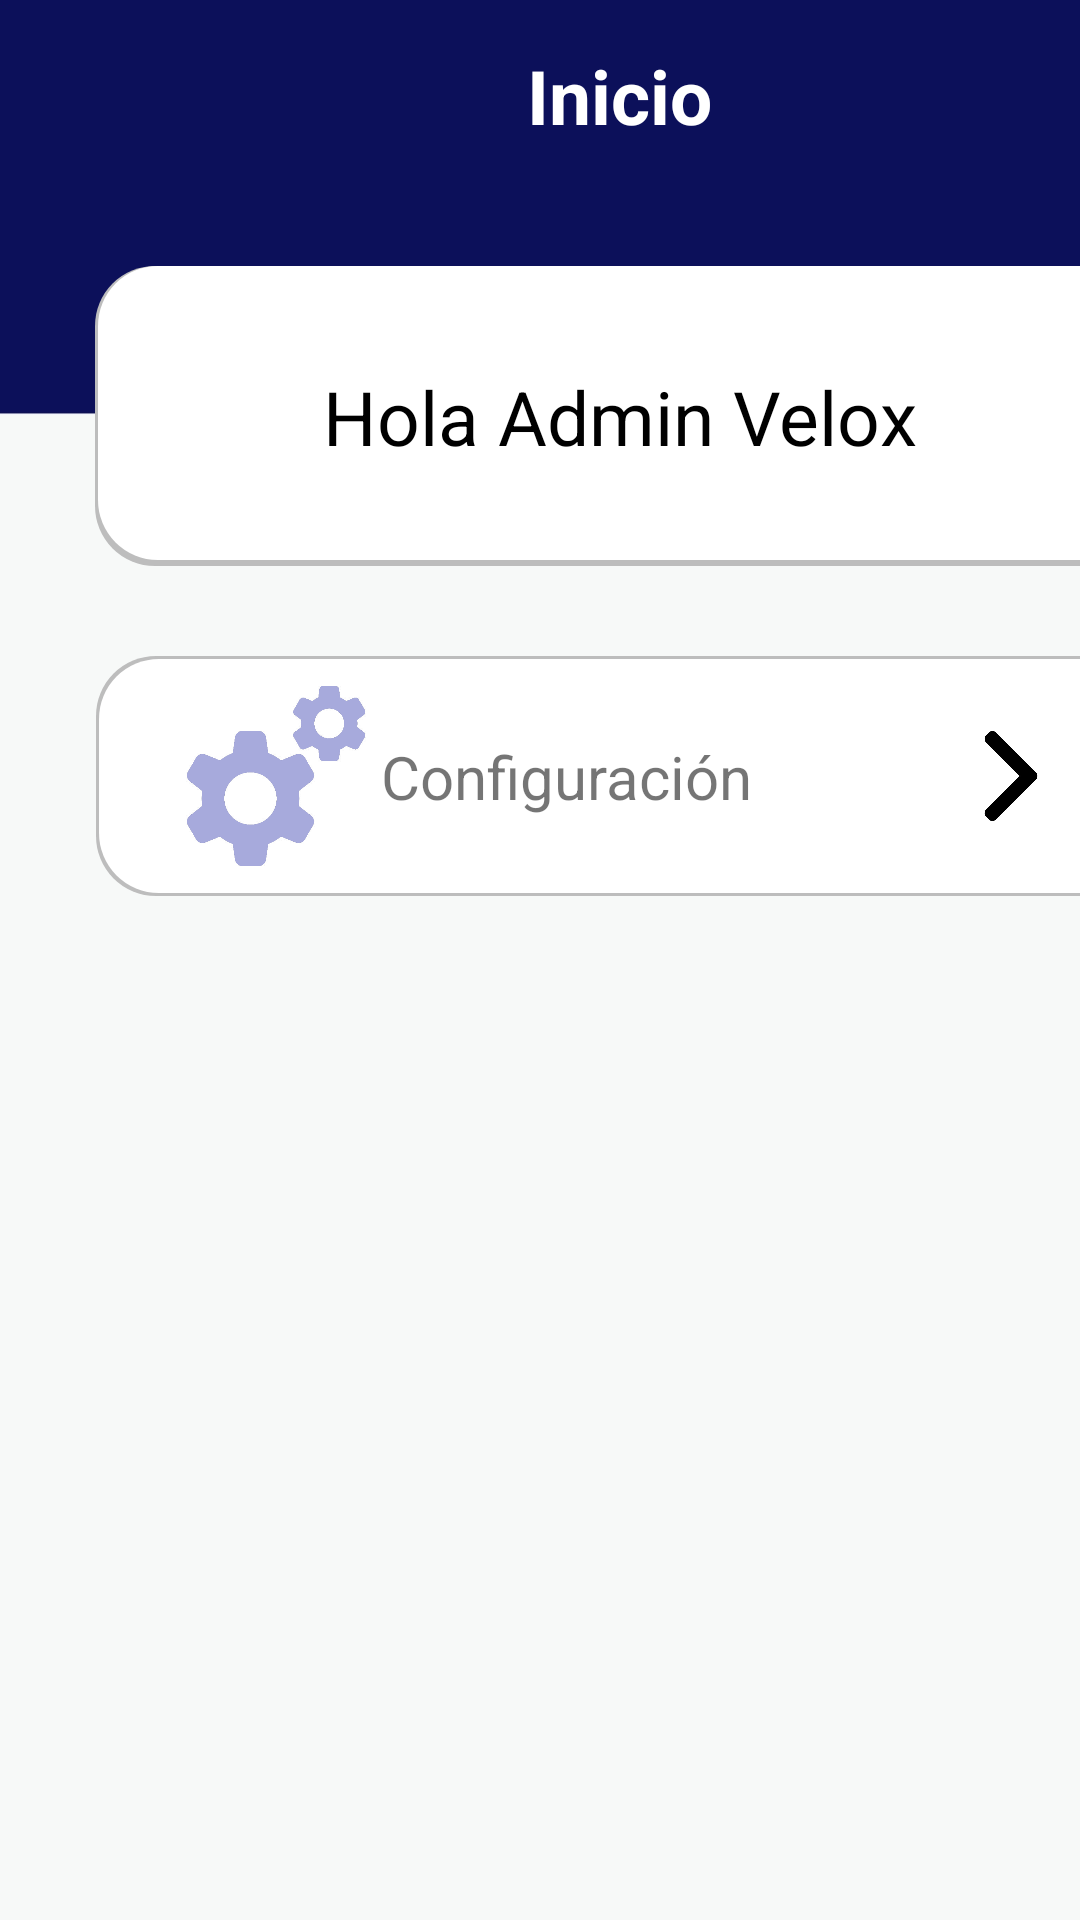

Reconstruct the res/layout file that produces this screen, plus the resources it refers to.
<!-- AndroidManifest.xml: application theme Theme.Velox -->
<!-- res/layout/activity_inicio_admin.xml -->
<?xml version="1.0" encoding="utf-8"?>
<androidx.constraintlayout.widget.ConstraintLayout xmlns:android="http://schemas.android.com/apk/res/android"
    xmlns:app="http://schemas.android.com/apk/res-auto"
    xmlns:tools="http://schemas.android.com/tools"
    android:layout_width="match_parent"
    android:layout_height="match_parent"
    tools:context=".inicioAdmin">

    <androidx.constraintlayout.widget.ConstraintLayout
        android:layout_width="413dp"
        android:layout_height="734dp"
        android:background="@drawable/backgroundvelox"
        tools:context=".InicioCliente"
        tools:layout_editor_absoluteY="-3dp">

        <androidx.constraintlayout.widget.ConstraintLayout
            android:id="@+id/constraintLayout2"
            android:layout_width="350dp"
            android:layout_height="100dp"
            android:layout_marginTop="40dp"
            android:background="@drawable/card"
            app:layout_constraintEnd_toEndOf="parent"
            app:layout_constraintHorizontal_bias="0.5"
            app:layout_constraintStart_toStartOf="parent"
            app:layout_constraintTop_toBottomOf="@+id/textConfiguracionn">

            <TextView
                android:id="@+id/textUsuario"
                android:layout_width="wrap_content"
                android:layout_height="wrap_content"
                android:editable="false"
                android:fontFamily="sans-serif"
                android:text="Hola Admin Velox"
                android:textColor="#000000"
                android:textSize="25sp"
                app:layout_constraintBottom_toBottomOf="parent"
                app:layout_constraintEnd_toEndOf="parent"
                app:layout_constraintHorizontal_bias="0.5"
                app:layout_constraintStart_toStartOf="parent"
                app:layout_constraintTop_toTopOf="parent" />
        </androidx.constraintlayout.widget.ConstraintLayout>

        <TextView
            android:id="@+id/textConfiguracionn"
            android:layout_width="wrap_content"
            android:layout_height="wrap_content"
            android:layout_marginTop="15dp"
            android:fontFamily="sans-serif"
            android:text="Inicio"
            android:textColor="#FFFFFF"
            android:textSize="25sp"
            android:textStyle="bold"
            app:layout_constraintEnd_toEndOf="parent"
            app:layout_constraintHorizontal_bias="0.5"
            app:layout_constraintStart_toStartOf="parent"
            app:layout_constraintTop_toTopOf="parent" />

        <androidx.constraintlayout.widget.ConstraintLayout
            android:layout_width="350dp"
            android:layout_height="80dp"
            android:layout_marginTop="30dp"
            android:background="@drawable/card1"
            app:layout_constraintEnd_toEndOf="parent"
            app:layout_constraintHorizontal_bias="0.508"
            app:layout_constraintStart_toStartOf="parent"
            app:layout_constraintTop_toBottomOf="@+id/constraintLayout2">

            <ImageView
                android:id="@+id/imageView3"
                android:layout_width="60dp"
                android:layout_height="60dp"
                android:layout_marginStart="30dp"
                android:foreground="@drawable/configuracion"
                app:layout_constraintBottom_toBottomOf="parent"
                app:layout_constraintStart_toStartOf="parent"
                app:layout_constraintTop_toTopOf="parent"
                app:srcCompat="@drawable/configuracion" />

            <TextView
                android:id="@+id/hhh"
                android:layout_width="wrap_content"
                android:layout_height="wrap_content"
                android:layout_marginStart="5dp"
                android:editable="false"
                android:text="Configuración"
                android:textSize="20sp"
                app:layout_constraintBottom_toBottomOf="parent"
                app:layout_constraintStart_toEndOf="@+id/imageView3"
                app:layout_constraintTop_toTopOf="parent" />

            <ImageView
                android:id="@+id/btnConfiguracion"
                android:layout_width="30dp"
                android:layout_height="30dp"
                android:layout_marginEnd="30dp"
                app:layout_constraintBottom_toBottomOf="parent"
                app:layout_constraintEnd_toEndOf="parent"
                app:layout_constraintTop_toTopOf="parent"
                app:srcCompat="@drawable/next" />
        </androidx.constraintlayout.widget.ConstraintLayout>

    </androidx.constraintlayout.widget.ConstraintLayout>
</androidx.constraintlayout.widget.ConstraintLayout>
<!-- resources referenced by this layout -->
<resources>
  <!-- drawable backgroundvelox: jpg bitmap (drawable, 63816 bytes) -->
  <!-- drawable card (drawable) -->
  <?xml version="1.0" encoding="utf-8"?>
  <layer-list xmlns:android="http://schemas.android.com/apk/res/android">
      <item >
          <shape>
              <corners
                  android:radius="20dp"
                  />
              <solid
                  android:color="@color/grey"
                  />
          </shape>
      </item>
      <item android:right="1dp" android:left="1dp" android:bottom="2dp">
          <shape>
              <corners
                  android:radius="20dp"
                  />
              <solid
                  android:color="@color/white"
                  />
          </shape>
      </item>
  </layer-list>
  <!-- drawable card1 (drawable) -->
  <?xml version="1.0" encoding="utf-8"?>
  <layer-list xmlns:android="http://schemas.android.com/apk/res/android">
      <item >
          <shape>
              <corners
                  android:radius="20dp"
                  />
              <solid
                  android:color="@color/grey"
                  />
          </shape>
      </item>
      <item android:right="1dp" android:left="1dp" android:bottom="1dp" android:top="1dp">
          <shape>
              <corners
                  android:radius="20dp"
                  />
              <solid
                  android:color="@color/white"
                  />
          </shape>
      </item>
  </layer-list>
  <!-- drawable configuracion: png bitmap (drawable, 33167 bytes) -->
  <!-- drawable next: jpg bitmap (drawable, 10072 bytes) -->
  <style name="Theme.Velox" parent="Theme.MaterialComponents.DayNight.DarkActionBar">
          
          <item name="colorPrimary">@color/purple_500</item>
          <item name="colorPrimaryVariant">@color/purple_700</item>
          <item name="colorOnPrimary">@color/white</item>
          
          <item name="colorSecondary">@color/teal_200</item>
          <item name="colorSecondaryVariant">@color/teal_700</item>
          <item name="colorOnSecondary">@color/black</item>
          
          <item name="android:statusBarColor" tools:targetApi="l">?attr/colorPrimaryVariant</item>
          
      </style>
  <color name="grey">#BDBDBD</color>
  <color name="white">#FFFFFFFF</color>
  <color name="purple_500">#0C1059</color>
  <color name="purple_700">#080B40</color>
  <color name="teal_200">#161DA6</color>
  <color name="teal_700">#1E28E6</color>
  <color name="black">#FF000000</color>
</resources>
